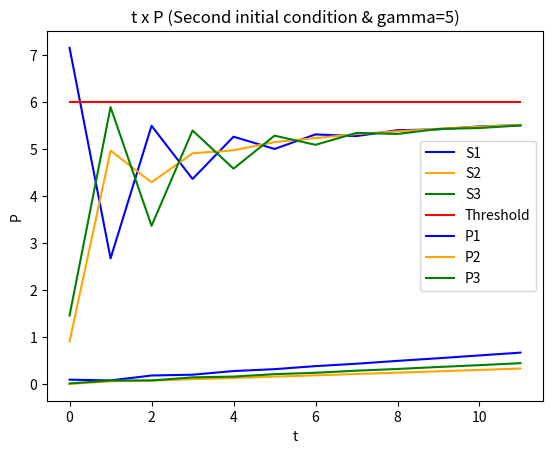

Source code (Python):
# -*- coding: utf-8 -*-
"""
Created on Wed Sep  6 01:12:19 2023

[redacted]
"""
import numpy as np
import matplotlib.pyplot as plt

# With gamma = 5
G = np.array([[1, 0.2, 0.1],[0.1, 2, 0.1],[0.3, 0.1, 3]])
gamma = 5
alpha = 1.2
sigma = 0.1**2

t = np.arange(0,12,1)

# Second initial condition
p_init = np.array([[0.1],[0.01],[0.02]])

A = alpha*gamma*np.array([[0, G[0][1]/G[0][0], G[0][2]/G[0][0]],
                           [G[1][0]/G[1][1], 0, G[1][2]/G[1][1]],
                           [G[2][0]/G[2][2], G[2][1]/G[2][2], 0]])

B = alpha*gamma*np.array([[1/G[0][0]],
                          [1/G[1][1]],
                          [1/G[2][2]]])


P1arr = []
P2arr = []
P3arr = []
S1arr = []
S2arr = []
S3arr = []


p=p_init

for x in range(0,12):
    q1 = sigma + (0.2*p[1]) + (0.1*p[2])
    q2 = sigma + (0.1*p[0]) + (0.1*p[2])
    q3 = sigma + (0.3*p[0]) + (0.1*p[1])
    S = np.array([G[0][0]*p[0]/q1, G[1][1]*p[1]/q2, G[2][2]*p[2]/q3])
    P1arr.append(p[0])
    P2arr.append(p[1])
    P3arr.append(p[2])
    S1arr.append(S[0])
    S2arr.append(S[1])
    S3arr.append(S[2])
    p = np.dot(A,p) + np.dot(B,sigma)
    
target = [alpha*gamma]*12

plt.plot(t,S1arr, color='b', label='S1')
plt.plot(t,S2arr, color='orange', label='S2')
plt.plot(t,S3arr, color='g', label='S3')
plt.plot(t,target, color='r', label='Threshold')
plt.xlabel("t")
plt.ylabel("S")
plt.title("t x S (Second initial condition & gamma=5)")
plt.legend()
plt.show()

plt.plot(t,P1arr, color='b', label='P1')
plt.plot(t,P2arr, color='orange', label='P2')
plt.plot(t,P3arr, color='g', label='P3')


plt.xlabel("t")
plt.ylabel("P")
plt.title("t x P (Second initial condition & gamma=5)")
plt.legend()
plt.show()